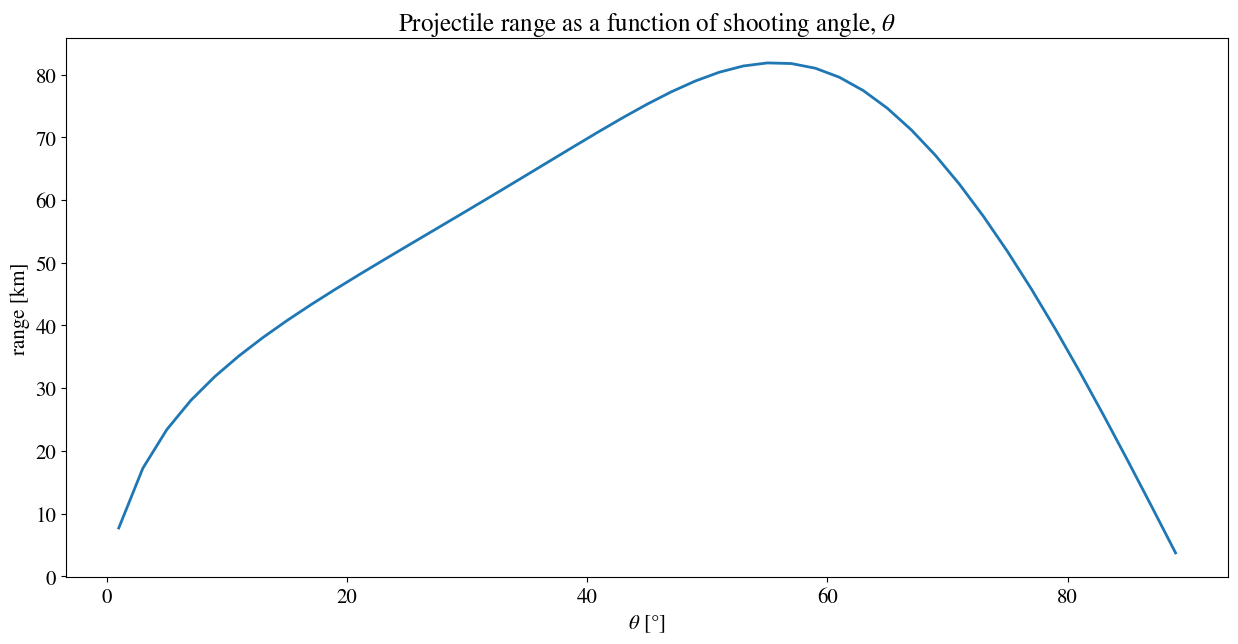

Generate this figure with matplotlib:
# Importing necessary packages
import numpy as np
import matplotlib.pyplot as plt
from matplotlib import rc
%matplotlib inline

newparams = {'figure.figsize': (15, 7), 'axes.grid': False,
             'lines.markersize': 10, 'lines.linewidth': 2,
             'font.size': 15, 'mathtext.fontset': 'stix',
             'font.family': 'STIXGeneral', 'figure.dpi': 200}
plt.rcParams.update(newparams)

# Constants

g = 9.81             # Force of gravity per kilo on earth's surface
alpha = 2.5          # Parameter in the adiabatic air density model
a = 6.5 * 10 ** (-3) # Parameter in the adiabatic air density model
T_0 = 288            # Temperature at sea level
m = 50               # Mass of the projectile
B = 2 * 10 ** (-3)   # Constant based on the Paris gun
v_0 = 1640           # Initial velocity


# Wind strength. This is a constant that never varies 
V = np.zeros(2) # Starting of with no wind


def f(w):
    """ A function describing the right hand side of the equations
    of motion/the set of ODEs.
    Parameter:
        w       vector containg the needed coordinates and their velocities 
    """
    # V : the vector describing the wind strength and direction
    temp_vector = np.zeros(4)
    temp_vector[0] = w[2]
    temp_vector[1] = w[3]
    # Saving the next parameters in order to optimize run time
    k = (1 - a * w[1] / T_0)   # Air density factor
    s = np.sqrt((w[2]-V[0]) ** 2 + (w[3]-V[1]) ** 2 )
    if k>0:
        temp_vector[2] = - B / m * k ** (alpha) * (w[2]-V[0]) * s
        temp_vector[3] = - B / m * k ** (alpha) * (w[3]-V[1]) * s - g
    else:
        temp_vector[2] = 0 
        temp_vector[3] = - g
    return temp_vector 


def RK4_step(f, w, h):
    """Performing a single step of the Runge-Kutta fourth order method.
    Parameters:
        f      RHS of ODEs to be integrated
        w      numerical approximation of w at time t
        h      unit/integration step length
    Returns:
        numerical approximation of w at time t+h
    """
    s1 = f(w)
    s2 = f(w + (h / 2) * s1)
    s3 = f(w + (h / 2) * s2)
    s4 = f(w + h * s3)
    return w + (h / 6) * (s1 + (2 * s2) + (2 * s3) + s4)

def shoot(theta, v0):
    """ Initializes the vector w (x and y position and velocity of the
    projectile) given a initial shooting angle, theta, and 
    absolute velocity, v0. 
    """
    w = np.zeros(4)
    w[2] = v0 * np.cos(np.deg2rad(theta))
    w[3] = v0 * np.sin(np.deg2rad(theta))
    return w


def projectile_motion(h, theta):
    """ Calculates the motion of the projectile using the functions
    defined above. While the projectile is in the air (w[1] >=0) the 
    position and velocity is updated using a single step of RK4.
    Parameters:
        h        unit/integration step length
        theta    initial shooting angle
    Returns:
        X_list   array of the projectile's x-position
        Y_list   array of the porjectile's y-position
    """
    w = shoot(theta, v_0)
    X_list = np.zeros(0)
    Y_list = np.zeros(0)
    while  w[1] >= 0:
        w = RK4_step(f, w, h)
        X_list = np.append(X_list, w[0])
        Y_list = np.append(Y_list, w[1])
    return X_list, Y_list

def find_optimal_angle(h):
    """ Given an integration time step, this function calculates the optimal initial 
    shooting angle for the projectile to obtain maximum range, in x-direction. The 
    set of angles tested, with their corresponding range, along with the optimal
    angle are returned.
    """
    
    record = 0        # Placeholder variable that holds the maximum range
    optimal_angle = 0 # Placeholder variable that holds the angle yielding the maximum range
    # Lists containing the initial angle and its corresponding range
    theta_list = np.zeros(0) 
    range_list = np.zeros(0)
    for theta in range (1,90,2):
        x_list, y_list = projectile_motion(h, theta)
        # Using linear interpolation do determine the landing point more precisely
        m = (y_list[-1] - y_list[-2]) / (x_list[-1] - x_list[-2])   # The landing point
        x_range = - y_list[-1] / m + x_list[-1] 
        theta_list = np.append(theta_list, theta)
        range_list = np.append(range_list, x_range)
        # Update records
        if x_range >= record:
            record = x_range
            optimal_angle = theta

    # Rerunning the same code on a smaller interval in order to approximate the optimal angle
    # more precicely
    theta_list_smaller = np.linspace(optimal_angle - 2, optimal_angle + 2, 41)
    for theta_small in theta_list_smaller:
        x_list, y_list = projectile_motion(h, theta)
        # Again, using linear interpolation do determine the landing point more precisely
        m = (y_list[-1] - y_list[-2]) / (x_list[-1] - x_list[-2])
        x_range = - y_list[-1] / m + x_list[-1]
        if x_range >= record:
            record = x_range
            optimal_angle = theta_small
            
    return theta_list, range_list, optimal_angle

theta, x , best = find_optimal_angle(0.1)

print("The optimal angle is: ", best, " degrees")

plt.plot(theta, x/1000)
plt.title(r"Projectile range as a function of shooting angle, $\theta$")
plt.xlabel(r"$\theta $ [$\degree$]")
plt.ylabel(r"range [km]")

def trajectories(h):
    plt.figure()
    plt.title("Projectile trajectories by alternating shooting angle")
    plt.xlabel(r"x [km]")
    plt.ylabel(r"y [km]")
    theta_list = np.arange(30.0,75,5)
    for angle in theta_list:
        x_list, y_list = projectile_motion(h, angle)
        plt.plot(x_list/1000, y_list/1000, '--', label=r'$\theta = $%.i $\degree$'%(angle))
    plt.legend(loc='best')
    plt.gca().set_ylim(bottom=0)
    plt.show()
    trajectories(0.1)